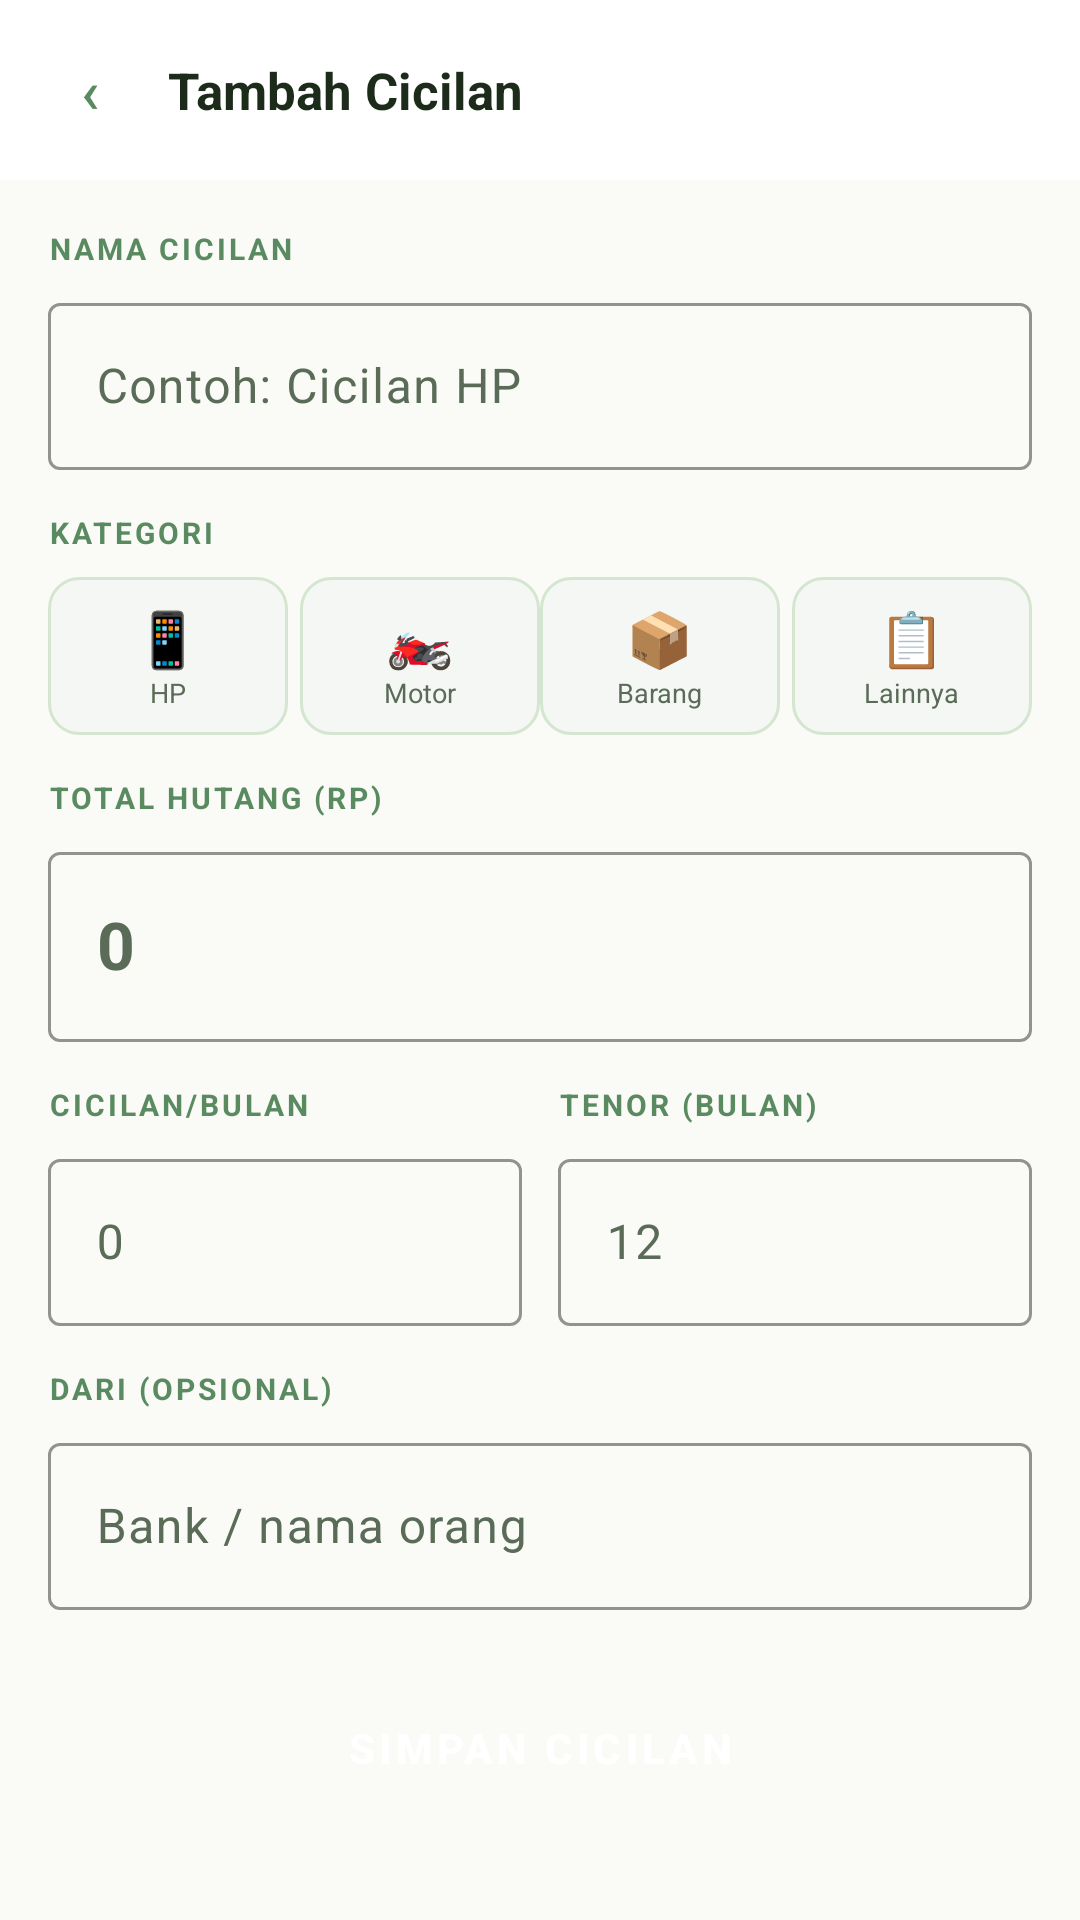

Here is an Android app screen rendered from its layout file. Give the layout XML and the strings, colors and styles it references.
<!-- AndroidManifest.xml: application theme Theme.CatatHutang -->
<!-- res/layout/fragment_add_cicilan.xml -->
<?xml version="1.0" encoding="utf-8"?>
<LinearLayout xmlns:android="http://schemas.android.com/apk/res/android"
    xmlns:app="http://schemas.android.com/apk/res-auto"
    android:layout_width="match_parent" android:layout_height="match_parent"
    android:orientation="vertical" android:background="@color/cream">

    <LinearLayout android:layout_width="match_parent" android:layout_height="wrap_content"
        android:orientation="horizontal" android:padding="14dp" android:gravity="center_vertical"
        android:background="@color/bg_card">
        <Button android:id="@+id/btn_back" android:layout_width="32dp" android:layout_height="32dp"
            android:text="‹" android:textSize="20sp" android:padding="0dp"
            android:textColor="@color/sage" android:background="@null" android:layout_marginEnd="10dp"/>
        <TextView android:layout_width="wrap_content" android:layout_height="wrap_content"
            android:text="Tambah Cicilan" android:textSize="17sp" android:textStyle="bold"
            android:textColor="@color/text_primary"/>
    </LinearLayout>

    <ScrollView android:layout_width="match_parent" android:layout_height="0dp" android:layout_weight="1">
        <LinearLayout android:layout_width="match_parent" android:layout_height="wrap_content"
            android:orientation="vertical" android:padding="16dp">

            <TextView android:layout_width="wrap_content" android:layout_height="wrap_content"
                android:text="NAMA CICILAN" android:textSize="10sp" android:textStyle="bold"
                android:textColor="@color/sage" android:letterSpacing="0.1" android:layout_marginBottom="6dp"/>
            <com.google.android.material.textfield.TextInputLayout
                style="@style/Widget.Material3.TextInputLayout.OutlinedBox"
                android:layout_width="match_parent" android:layout_height="wrap_content"
                android:layout_marginBottom="14dp" app:boxStrokeColor="@color/sage">
                <com.google.android.material.textfield.TextInputEditText
                    android:id="@+id/et_nama" android:layout_width="match_parent"
                    android:layout_height="wrap_content" android:hint="Contoh: Cicilan HP"
                    android:textColor="@color/text_primary" android:background="@null"/>
            </com.google.android.material.textfield.TextInputLayout>

            <TextView android:layout_width="wrap_content" android:layout_height="wrap_content"
                android:text="KATEGORI" android:textSize="10sp" android:textStyle="bold"
                android:textColor="@color/sage" android:letterSpacing="0.1" android:layout_marginBottom="8dp"/>
            <GridLayout android:layout_width="match_parent" android:layout_height="wrap_content"
                android:columnCount="4" android:layout_marginBottom="14dp">
                <LinearLayout android:id="@+id/cat_hp" android:layout_width="0dp"
                    android:layout_height="wrap_content" android:layout_columnWeight="1"
                    android:orientation="vertical" android:gravity="center" android:padding="8dp"
                    android:layout_marginEnd="4dp" android:background="@drawable/cat_btn_bg">
                    <TextView android:layout_width="wrap_content" android:layout_height="wrap_content"
                        android:text="📱" android:textSize="18sp"/>
                    <TextView android:layout_width="wrap_content" android:layout_height="wrap_content"
                        android:text="HP" android:textSize="9sp" android:textColor="@color/text_secondary"/>
                </LinearLayout>
                <LinearLayout android:id="@+id/cat_motor" android:layout_width="0dp"
                    android:layout_height="wrap_content" android:layout_columnWeight="1"
                    android:orientation="vertical" android:gravity="center" android:padding="8dp"
                    android:layout_marginHorizontal="2dp" android:background="@drawable/cat_btn_bg">
                    <TextView android:layout_width="wrap_content" android:layout_height="wrap_content"
                        android:text="🏍" android:textSize="18sp"/>
                    <TextView android:layout_width="wrap_content" android:layout_height="wrap_content"
                        android:text="Motor" android:textSize="9sp" android:textColor="@color/text_secondary"/>
                </LinearLayout>
                <LinearLayout android:id="@+id/cat_barang" android:layout_width="0dp"
                    android:layout_height="wrap_content" android:layout_columnWeight="1"
                    android:orientation="vertical" android:gravity="center" android:padding="8dp"
                    android:layout_marginHorizontal="2dp" android:background="@drawable/cat_btn_bg">
                    <TextView android:layout_width="wrap_content" android:layout_height="wrap_content"
                        android:text="📦" android:textSize="18sp"/>
                    <TextView android:layout_width="wrap_content" android:layout_height="wrap_content"
                        android:text="Barang" android:textSize="9sp" android:textColor="@color/text_secondary"/>
                </LinearLayout>
                <LinearLayout android:id="@+id/cat_lainnya" android:layout_width="0dp"
                    android:layout_height="wrap_content" android:layout_columnWeight="1"
                    android:orientation="vertical" android:gravity="center" android:padding="8dp"
                    android:layout_marginStart="4dp" android:background="@drawable/cat_btn_bg">
                    <TextView android:layout_width="wrap_content" android:layout_height="wrap_content"
                        android:text="📋" android:textSize="18sp"/>
                    <TextView android:layout_width="wrap_content" android:layout_height="wrap_content"
                        android:text="Lainnya" android:textSize="9sp" android:textColor="@color/text_secondary"/>
                </LinearLayout>
            </GridLayout>

            <TextView android:layout_width="wrap_content" android:layout_height="wrap_content"
                android:text="TOTAL HUTANG (RP)" android:textSize="10sp" android:textStyle="bold"
                android:textColor="@color/sage" android:letterSpacing="0.1" android:layout_marginBottom="6dp"/>
            <com.google.android.material.textfield.TextInputLayout
                style="@style/Widget.Material3.TextInputLayout.OutlinedBox"
                android:layout_width="match_parent" android:layout_height="wrap_content"
                android:layout_marginBottom="14dp" app:boxStrokeColor="@color/sage">
                <com.google.android.material.textfield.TextInputEditText
                    android:id="@+id/et_total" android:layout_width="match_parent"
                    android:layout_height="wrap_content" android:hint="0"
                    android:inputType="numberDecimal" android:textSize="22sp"
                    android:textStyle="bold" android:textColor="@color/sage" android:background="@null"/>
            </com.google.android.material.textfield.TextInputLayout>

            <LinearLayout android:layout_width="match_parent" android:layout_height="wrap_content"
                android:orientation="horizontal" android:layout_marginBottom="14dp">
                <LinearLayout android:layout_width="0dp" android:layout_height="wrap_content"
                    android:layout_weight="1" android:orientation="vertical" android:layout_marginEnd="6dp">
                    <TextView android:layout_width="wrap_content" android:layout_height="wrap_content"
                        android:text="CICILAN/BULAN" android:textSize="10sp" android:textStyle="bold"
                        android:textColor="@color/sage" android:letterSpacing="0.1" android:layout_marginBottom="6dp"/>
                    <com.google.android.material.textfield.TextInputLayout
                        style="@style/Widget.Material3.TextInputLayout.OutlinedBox"
                        android:layout_width="match_parent" android:layout_height="wrap_content"
                        app:boxStrokeColor="@color/sage">
                        <com.google.android.material.textfield.TextInputEditText
                            android:id="@+id/et_cicilan" android:layout_width="match_parent"
                            android:layout_height="wrap_content" android:hint="0"
                            android:inputType="numberDecimal" android:textColor="@color/text_primary"
                            android:background="@null"/>
                    </com.google.android.material.textfield.TextInputLayout>
                </LinearLayout>
                <LinearLayout android:layout_width="0dp" android:layout_height="wrap_content"
                    android:layout_weight="1" android:orientation="vertical" android:layout_marginStart="6dp">
                    <TextView android:layout_width="wrap_content" android:layout_height="wrap_content"
                        android:text="TENOR (BULAN)" android:textSize="10sp" android:textStyle="bold"
                        android:textColor="@color/sage" android:letterSpacing="0.1" android:layout_marginBottom="6dp"/>
                    <com.google.android.material.textfield.TextInputLayout
                        style="@style/Widget.Material3.TextInputLayout.OutlinedBox"
                        android:layout_width="match_parent" android:layout_height="wrap_content"
                        app:boxStrokeColor="@color/sage">
                        <com.google.android.material.textfield.TextInputEditText
                            android:id="@+id/et_tenor" android:layout_width="match_parent"
                            android:layout_height="wrap_content" android:hint="12"
                            android:inputType="number" android:textColor="@color/text_primary"
                            android:background="@null"/>
                    </com.google.android.material.textfield.TextInputLayout>
                </LinearLayout>
            </LinearLayout>

            <TextView android:layout_width="wrap_content" android:layout_height="wrap_content"
                android:text="DARI (OPSIONAL)" android:textSize="10sp" android:textStyle="bold"
                android:textColor="@color/sage" android:letterSpacing="0.1" android:layout_marginBottom="6dp"/>
            <com.google.android.material.textfield.TextInputLayout
                style="@style/Widget.Material3.TextInputLayout.OutlinedBox"
                android:layout_width="match_parent" android:layout_height="wrap_content"
                android:layout_marginBottom="20dp" app:boxStrokeColor="@color/sage">
                <com.google.android.material.textfield.TextInputEditText
                    android:id="@+id/et_dari" android:layout_width="match_parent"
                    android:layout_height="wrap_content" android:hint="Bank / nama orang"
                    android:textColor="@color/text_primary" android:background="@null"/>
            </com.google.android.material.textfield.TextInputLayout>

            <Button android:id="@+id/btn_simpan" android:layout_width="match_parent"
                android:layout_height="52dp" android:text="SIMPAN CICILAN"
                android:textSize="14sp" android:textStyle="bold" android:letterSpacing="0.1"
                android:textColor="@color/white" android:backgroundTint="@color/sage"
                style="@style/Widget.Material3.Button"/>
        </LinearLayout>
    </ScrollView>
</LinearLayout>
<!-- resources referenced by this layout -->
<resources>
  <color name="bg_card">#FFFFFF</color>
  <color name="cream">#FAFAF7</color>
  <color name="sage">#5A8A60</color>
  <color name="text_primary">#1C2B1A</color>
  <color name="text_secondary">#5A6B57</color>
  <color name="white">#FFFFFF</color>
  <!-- drawable cat_btn_bg (drawable) -->
  <?xml version="1.0" encoding="utf-8"?>
  <shape xmlns:android="http://schemas.android.com/apk/res/android" android:shape="rectangle">
      <corners android:radius="10dp"/>
      <solid android:color="#F4F7F3"/>
      <stroke android:width="1dp" android:color="#D4E6D0"/>
  </shape>
  <style name="Theme.CatatHutang" parent="Theme.Material3.Light.NoActionBar">
          <item name="colorPrimary">@color/sage</item>
          <item name="colorPrimaryVariant">@color/sage_dark</item>
          <item name="colorOnPrimary">@color/white</item>
          <item name="colorSecondary">@color/warm_accent</item>
          <item name="colorOnSecondary">@color/white</item>
          <item name="colorSurface">@color/bg_card</item>
          <item name="colorOnSurface">@color/text_primary</item>
          <item name="colorSurfaceVariant">@color/bg_card2</item>
          <item name="colorOnSurfaceVariant">@color/text_secondary</item>
          <item name="colorBackground">@color/cream</item>
          <item name="android:colorBackground">@color/cream</item>
          <item name="android:statusBarColor">@color/cream</item>
          <item name="android:navigationBarColor">@color/bg_card</item>
          <item name="android:windowLightStatusBar">true</item>
          <item name="android:windowLightNavigationBar">true</item>
      </style>
  <color name="sage_dark">#2D5016</color>
  <color name="warm_accent">#C8A882</color>
  <color name="bg_card2">#F4F7F3</color>
</resources>
